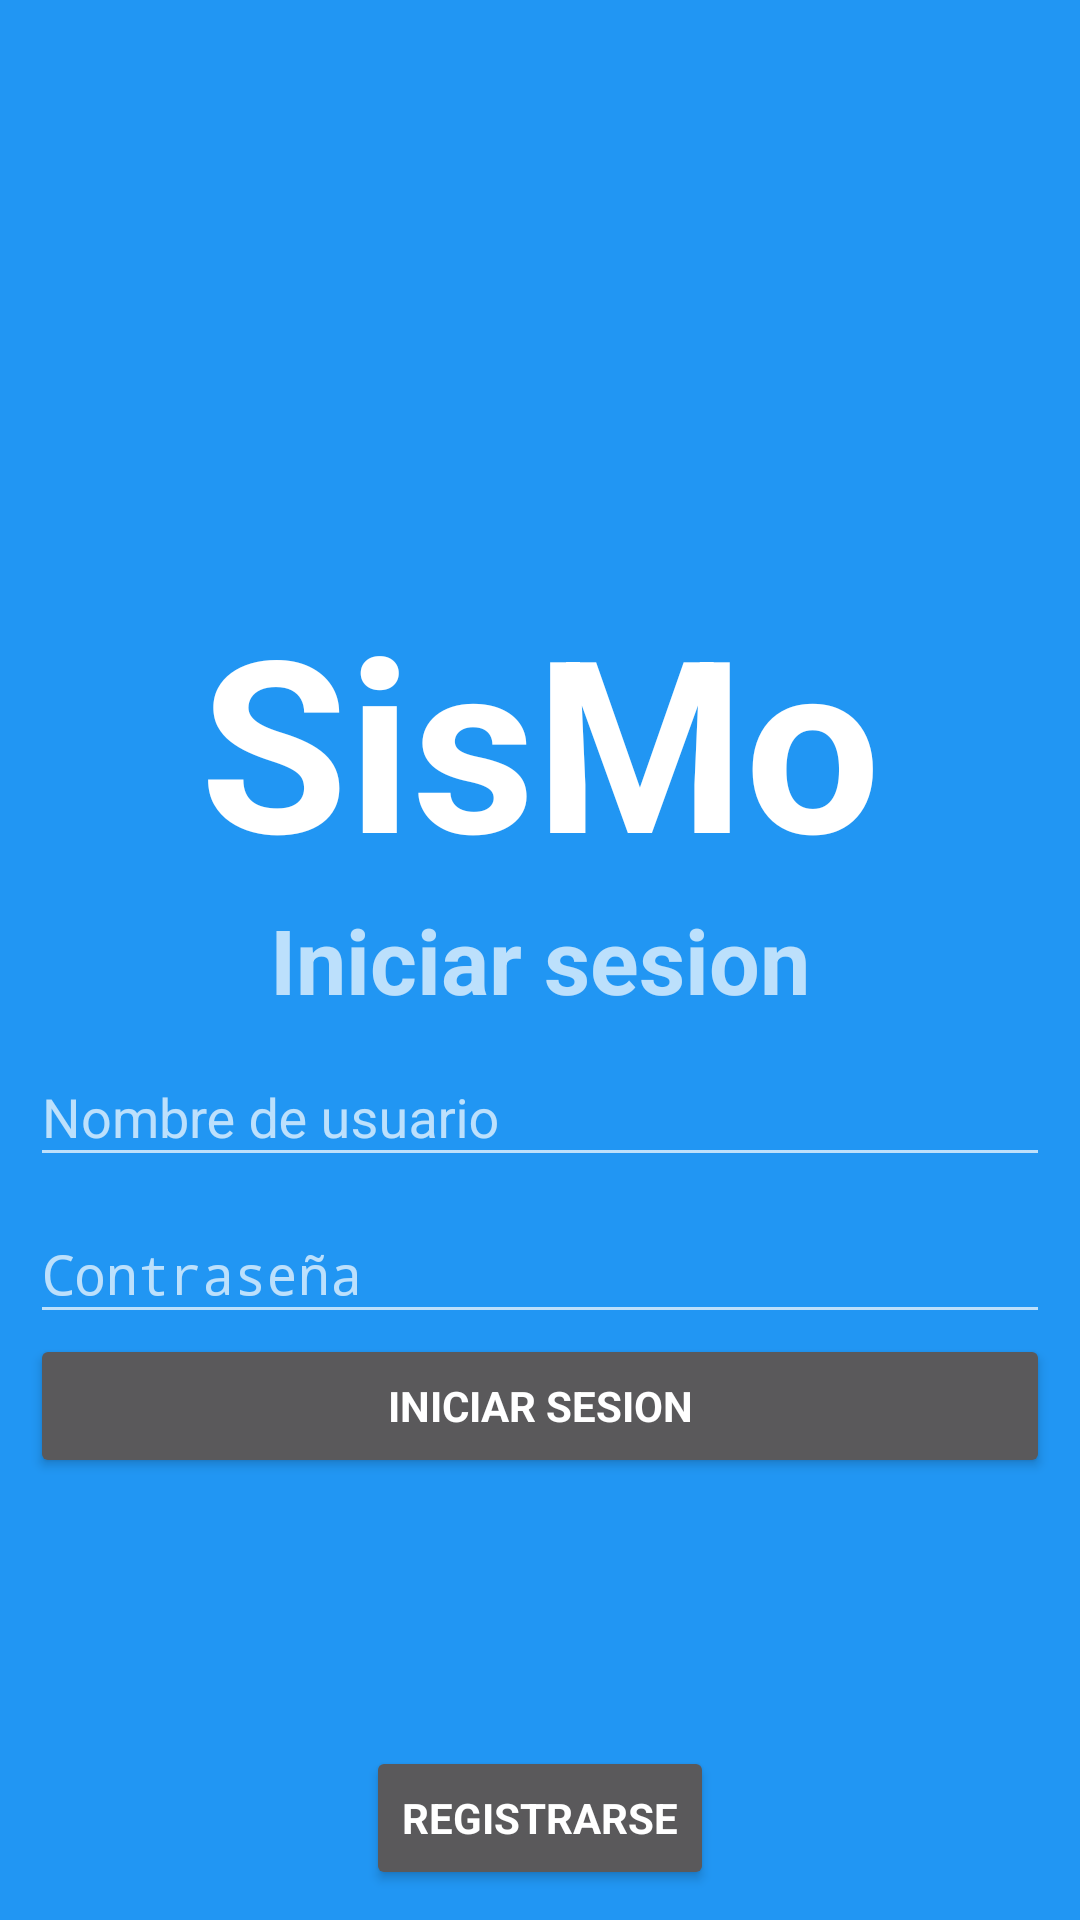

Reconstruct the res/layout file that produces this screen, plus the resources it refers to.
<!-- AndroidManifest.xml: activity theme NoActionBarAppTheme -->
<!-- res/layout/activity_login.xml -->
<RelativeLayout
    xmlns:android="http://schemas.android.com/apk/res/android"
    xmlns:tools="http://schemas.android.com/tools"
    android:layout_width="match_parent"
    android:layout_height="match_parent"
    tools:context="com.example.pedro.sismoapp.LoginActivity"
    android:orientation="vertical"
    android:background="@color/primary"
    android:padding="10dp">

    <TextView
        android:text="@string/app_title"
        android:layout_width="wrap_content"
        android:layout_height="wrap_content"
        android:textColor="@color/icons"
        android:textStyle="bold"
        android:typeface="sans"
        android:textSize="80sp"
        android:id="@+id/SismoTitleTextView"
        android:layout_alignWithParentIfMissing="false"
        android:layout_alignParentTop="false"
        android:layout_alignParentLeft="false"
        android:layout_alignParentBottom="false"
        android:layout_alignParentRight="false"
        android:layout_alignParentEnd="false"
        android:layout_alignParentStart="false"
        android:layout_above="@+id/LoginTextView"
        android:layout_centerHorizontal="true" />

    <TextView
        android:layout_width="wrap_content"
        android:layout_height="wrap_content"
        android:text="@string/login_text"
        android:id="@+id/LoginTextView"
        android:textSize="30sp"
        android:textStyle="bold"
        android:typeface="sans"
        android:layout_centerInParent="true" />


    <android.support.design.widget.TextInputLayout
        android:id="@+id/fNameLayout"
        android:layout_width="match_parent"
        android:layout_height="wrap_content"
        android:layout_gravity="fill"
        android:layout_below="@+id/LoginTextView"
        android:layout_centerHorizontal="true">

        <EditText
            android:id="@+id/usernameTextView"
            android:layout_width="match_parent"
            android:layout_height="wrap_content"
            android:ems="10"
            android:hint="@string/username_input_hint"
            android:inputType="text|textAutoComplete" />
    </android.support.design.widget.TextInputLayout>

    <android.support.design.widget.TextInputLayout
        android:id="@+id/lNameLayout"
        android:layout_width="match_parent"
        android:layout_height="wrap_content"
        android:layout_gravity="fill"
        android:layout_alignParentEnd="false"
        android:layout_below="@+id/fNameLayout"
        android:layout_centerHorizontal="true">

        <EditText
            android:id="@+id/passwordTextView"
            android:layout_width="match_parent"
            android:layout_height="wrap_content"
            android:ems="10"
            android:hint="@string/password_input_hint"
            android:inputType="textNoSuggestions|textPassword" />
    </android.support.design.widget.TextInputLayout>

    

    <Button
        android:layout_width="match_parent"
        android:layout_height="wrap_content"
        android:text="@string/login_text"
        android:id="@+id/loginButton"
        android:clickable="true"
        android:enabled="true"
        android:textStyle="bold"
        android:typeface="sans"
        android:onClick="onClickLoginButton"
        android:layout_gravity="center"
        android:layout_below="@+id/lNameLayout"
        android:layout_centerHorizontal="true" />

    <Button
        android:layout_width="wrap_content"
        android:layout_height="wrap_content"
        android:text="@string/signup_text"
        android:id="@+id/signupButton1"
        android:clickable="true"
        android:enabled="true"
        android:textStyle="bold"
        android:typeface="sans"
        android:onClick="onClickLaunchSignupActivityButton"
        android:layout_gravity="center"
        android:layout_alignParentBottom="true"
        android:layout_centerHorizontal="true" />

</RelativeLayout>
<!-- resources referenced by this layout -->
<resources>
  <color name="icons">#FFFFFF</color>
  <color name="primary">#2196F3</color>
  <string name="app_title">SisMo</string>
  <string name="login_text">Iniciar sesion</string>
  <string name="password_input_hint">Contraseña</string>
  <string name="password_text">Contraseña</string>
  <string name="signup_text">Registrarse</string>
  <string name="username_input_hint">Nombre de usuario</string>
  <style name="NoActionBarAppTheme" parent="Theme.AppCompat.NoActionBar">
          <item name="colorPrimary">@color/primary</item>
          <item name="colorPrimaryDark">@color/primary_dark</item>
          <item name="colorAccent">@color/accent</item>
      </style>
  <color name="primary_dark">#1976D2</color>
  <color name="accent">#FF4081</color>
</resources>
